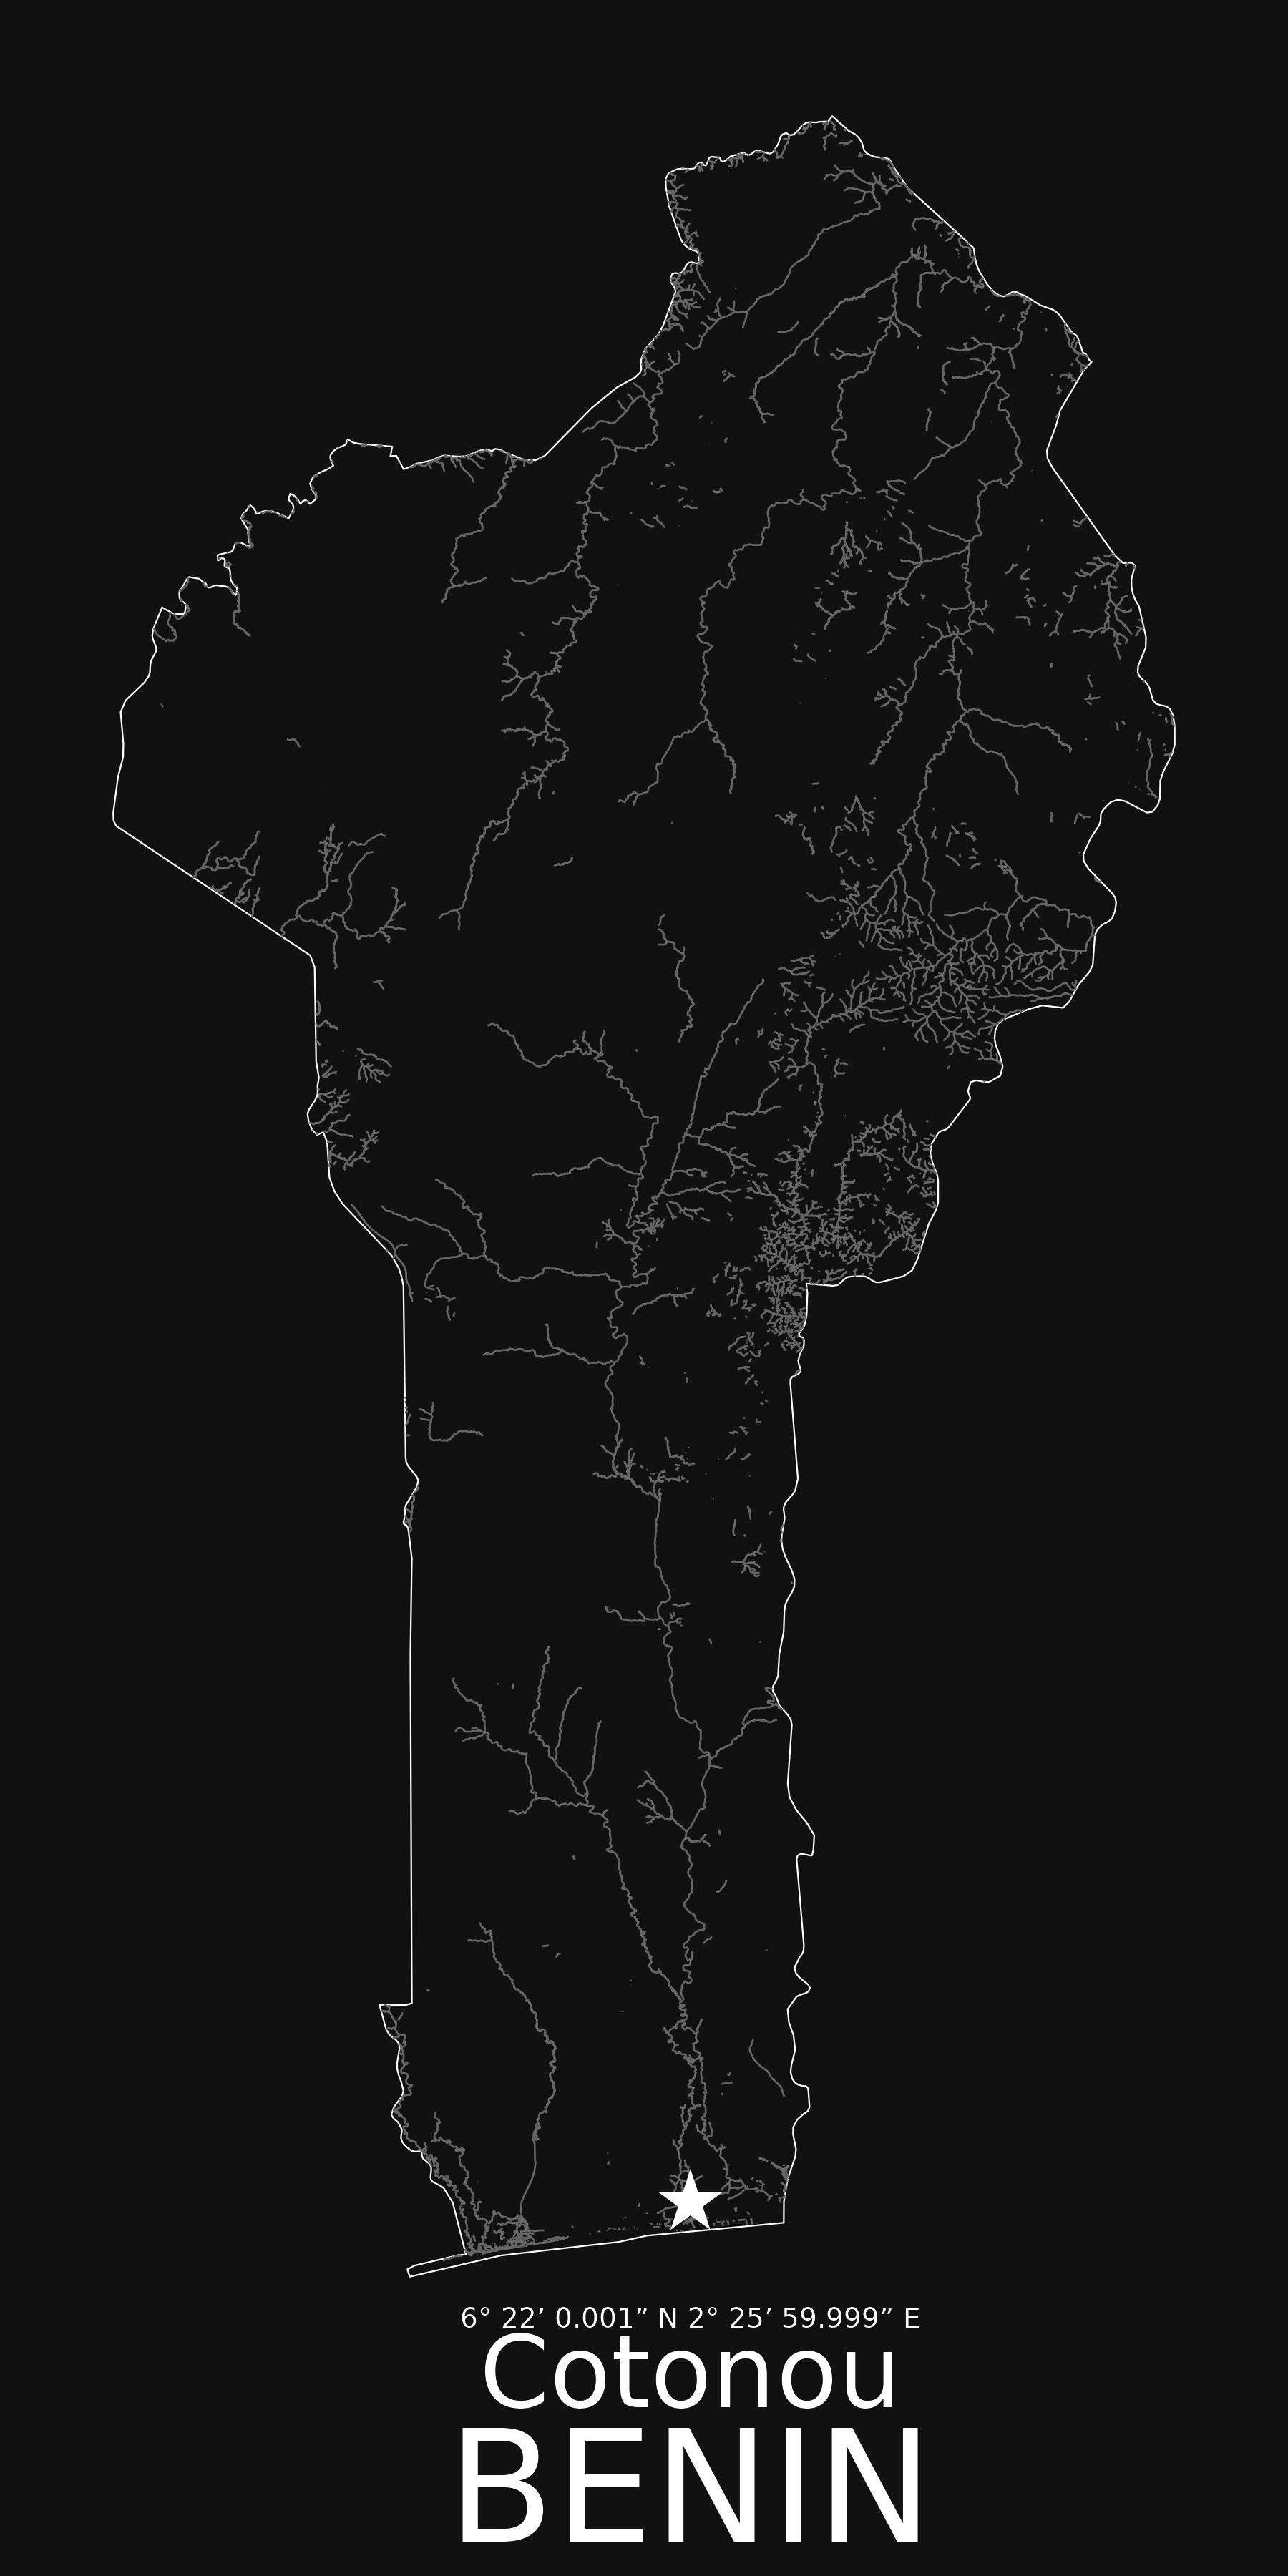

The script that saved this image:

# Libraries Loading -------------------------------------------------------
library(tidyverse)
library(sf)
library(ggtext)

# Data Reading and Wrangling ----------------------------------------------

country_borders <- read_sf(world_shape_file_path)
# Retrieve Benin for World countries 
benin_borders <- country_borders %>%
  filter(ISO_A3 == "BEN")

# https://data.humdata.org/dataset/hotosm_ben_waterways
benin_waters <- read_sf(benin_waters_path)
benin_waters <- st_intersection(benin_borders, benin_waters)


# Graphic -----------------------------------------------------------------
cities <- tribble(
  ~map, ~city, ~lat, ~long,
  "Benin", "Cotonou", 6.4375, 2.433333
) %>%
  st_as_sf(
    coords = c("long", "lat"), crs = 4326
  ) |> 
  mutate(
    long = st_coordinates(geometry)[, 1],
    lat = st_coordinates(geometry)[, 2]
  )

(
  map_benin <- ggplot() +
    geom_sf(
      data = benin_borders,
      color = "white", size = 0.25, fill = "#111111"
    ) +
    geom_sf(data = benin_waters, size = 0.3, color = "grey40") +
    # geom_sf_text(data = cities, label = "★", color = "white", size = 10) +
    annotate(geom = "text", x=2.433333,  y = 6.4375,  label = "★", color = "white", size = 10) +
    annotate(geom = "richtext",  x=2.433333,  y = 5.75,  
             label = '<span style="font-size: 12.5px;">6° 22\' 0.001" N 2° 25\' 59.999" E</span><br><span style="font-size: 45px;">Cotonou</span><br><span style="font-size: 70px;">BENIN</span>',
             color = "white",
             label.size = unit(0,'pt'), 
             lineheight = unit(1, "cm"),
             fill = NA
             ) +
    # coord_sf(crs = 3355, datum = NA) +
    theme_void() +
    theme(
      plot.background =  element_rect(fill = "#111111", color = NA), 
      plot.margin = margin(b = .25, unit = "cm")
    )
)


# Saving ------------------------------------------------------------------
path <- here::here("Day13", "day13")
ggsave(glue::glue("{path}.png"), width = 6, height = 12, device = ragg::agg_png, dpi = 300)
